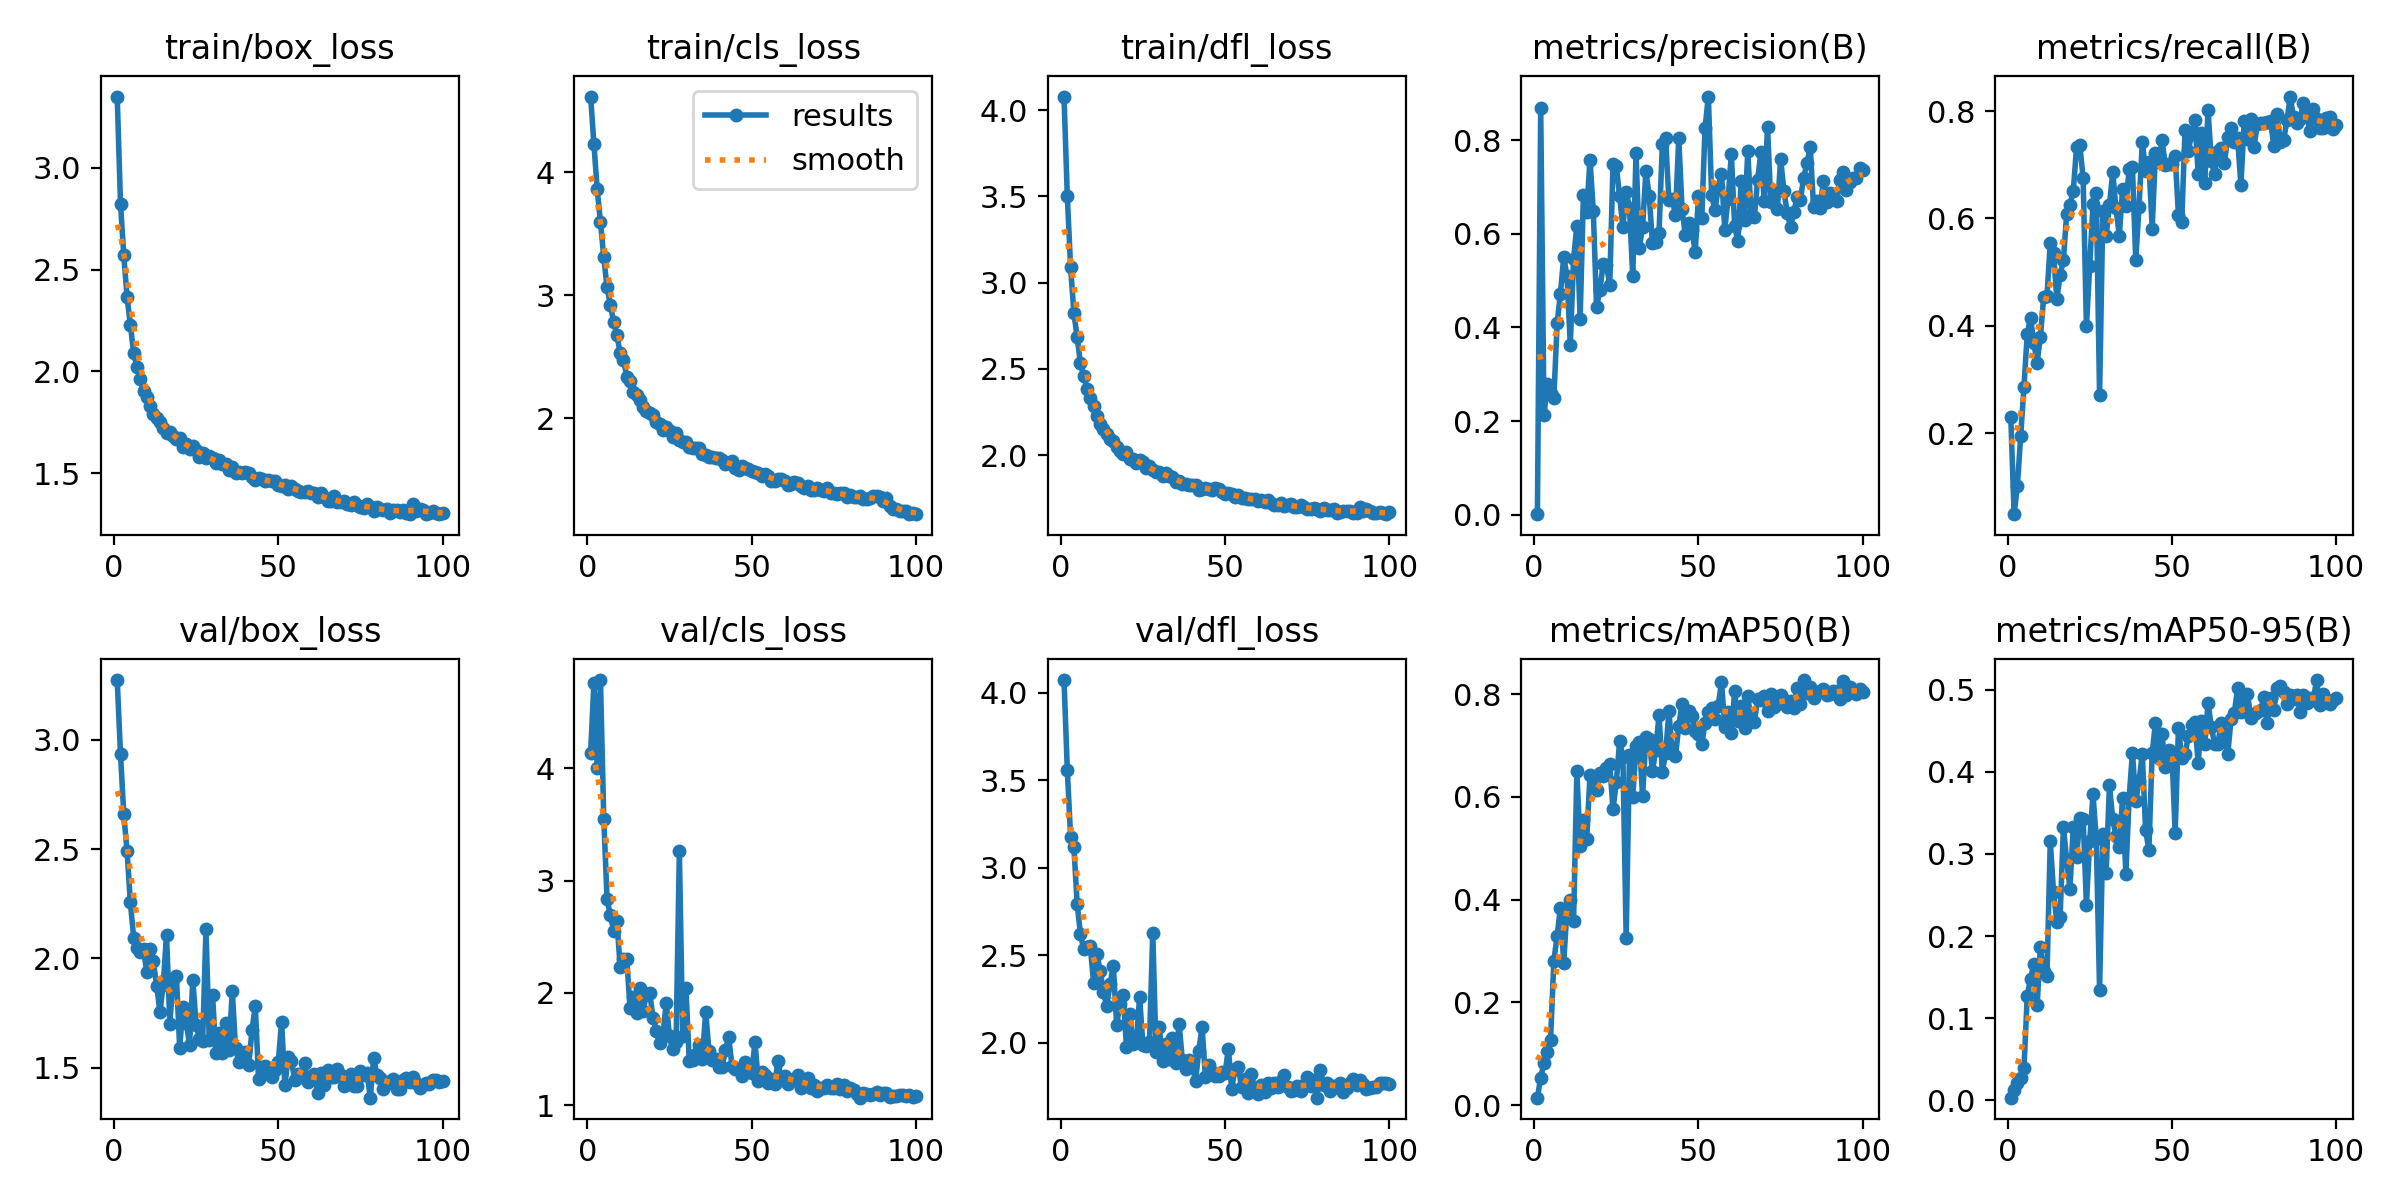

Data behind this chart, as committed beside it:
epoch, time, train/box_loss, train/cls_loss, train/dfl_loss, metrics/precision(B), metrics/recall(B), metrics/mAP50(B), metrics/mAP50-95(B), val/box_loss, val/cls_loss, val/dfl_loss, lr/pg0, lr/pg1, lr/pg2
1, 109.4, 3.351, 4.614, 4.078, 0.00083, 0.2292, 0.01469, 0.00337, 3.273, 4.139, 4.074, 0.0003303, 0.0003303, 0.0003303
2, 257.4, 2.824, 4.231, 3.502, 0.8696, 0.04902, 0.05383, 0.0122, 2.934, 4.761, 3.561, 0.0006635, 0.0006635, 0.0006635
3, 311.3, 2.569, 3.859, 3.09, 0.2125, 0.1018, 0.0823, 0.02075, 2.658, 4.003, 3.178, 0.000996, 0.000996, 0.000996
4, 363.9, 2.366, 3.594, 2.826, 0.2785, 0.1941, 0.1033, 0.02771, 2.49, 4.787, 3.121, 0.0009978, 0.0009978, 0.0009978
5, 416.2, 2.23, 3.308, 2.683, 0.2604, 0.2868, 0.1275, 0.03903, 2.256, 3.554, 2.793, 0.0009961, 0.0009961, 0.0009961
6, 468.4, 2.09, 3.065, 2.534, 0.2494, 0.3852, 0.2808, 0.1274, 2.095, 2.836, 2.622, 0.0009939, 0.0009939, 0.0009939
7, 521, 2.02, 2.921, 2.456, 0.4091, 0.4148, 0.3299, 0.1482, 2.046, 2.692, 2.533, 0.0009912, 0.0009912, 0.0009912
8, 574.7, 1.962, 2.786, 2.385, 0.472, 0.3678, 0.3841, 0.1659, 2.03, 2.555, 2.55, 0.0009881, 0.0009881, 0.0009881
9, 661.2, 1.904, 2.674, 2.331, 0.5506, 0.3313, 0.2767, 0.1156, 2.041, 2.64, 2.55, 0.0009844, 0.0009844, 0.0009844
10, 718.6, 1.872, 2.532, 2.284, 0.5101, 0.3796, 0.3816, 0.1868, 1.936, 2.227, 2.342, 0.0009803, 0.0009803, 0.0009803
11, 815.9, 1.829, 2.477, 2.229, 0.3629, 0.4535, 0.3985, 0.1576, 2.045, 2.307, 2.509, 0.0009758, 0.0009758, 0.0009758
12, 915.1, 1.791, 2.339, 2.179, 0.5462, 0.4547, 0.3584, 0.1517, 1.986, 2.301, 2.411, 0.0009707, 0.0009707, 0.0009707
13, 967.1, 1.773, 2.303, 2.151, 0.6175, 0.5551, 0.6494, 0.3155, 1.876, 1.864, 2.289, 0.0009652, 0.0009652, 0.0009652
14, 1061, 1.749, 2.213, 2.125, 0.4188, 0.535, 0.5047, 0.2535, 1.755, 1.963, 2.21, 0.0009593, 0.0009593, 0.0009593
15, 1196, 1.72, 2.191, 2.095, 0.6839, 0.4499, 0.5551, 0.217, 1.881, 1.822, 2.334, 0.0009529, 0.0009529, 0.0009529
16, 1248, 1.699, 2.15, 2.084, 0.6469, 0.4948, 0.5181, 0.2233, 2.109, 2.046, 2.441, 0.000946, 0.000946, 0.000946
17, 1362, 1.704, 2.093, 2.046, 0.7588, 0.5223, 0.6428, 0.3332, 1.702, 1.84, 2.102, 0.0009388, 0.0009388, 0.0009388
18, 1456, 1.683, 2.063, 2.023, 0.6488, 0.609, 0.6371, 0.2924, 1.908, 1.994, 2.22, 0.0009311, 0.0009311, 0.0009311
19, 1508, 1.665, 2.042, 2.009, 0.4435, 0.6251, 0.6128, 0.258, 1.921, 1.997, 2.273, 0.0009229, 0.0009229, 0.0009229
20, 1597, 1.674, 2.024, 2.02, 0.48, 0.6512, 0.646, 0.3331, 1.592, 1.775, 1.977, 0.0009144, 0.0009144, 0.0009144
21, 1718, 1.629, 1.973, 1.979, 0.5362, 0.7329, 0.6411, 0.2958, 1.777, 1.661, 2.163, 0.0009055, 0.0009055, 0.0009055
22, 1775, 1.644, 1.951, 1.98, 0.5333, 0.7364, 0.656, 0.3444, 1.707, 1.55, 1.99, 0.0008961, 0.0008961, 0.0008961
23, 1859, 1.616, 1.907, 1.953, 0.491, 0.6754, 0.6634, 0.3427, 1.603, 1.622, 2.007, 0.0008864, 0.0008864, 0.0008864
24, 1962, 1.634, 1.93, 1.973, 0.7502, 0.3991, 0.5758, 0.2383, 1.902, 1.913, 2.26, 0.0008763, 0.0008763, 0.0008763
25, 2014, 1.612, 1.894, 1.958, 0.7457, 0.5116, 0.6287, 0.3155, 1.697, 1.612, 1.989, 0.0008658, 0.0008658, 0.0008658
26, 2067, 1.577, 1.847, 1.924, 0.6808, 0.6266, 0.7077, 0.3725, 1.631, 1.496, 1.981, 0.000855, 0.000855, 0.000855
27, 2120, 1.599, 1.882, 1.935, 0.6153, 0.6471, 0.678, 0.318, 1.625, 1.567, 2.007, 0.0008439, 0.0008439, 0.0008439
28, 2172, 1.572, 1.827, 1.912, 0.6896, 0.2705, 0.3254, 0.1344, 2.132, 3.261, 2.629, 0.0008323, 0.0008323, 0.0008323
29, 2225, 1.583, 1.81, 1.901, 0.6562, 0.6132, 0.6818, 0.3244, 1.625, 1.614, 1.946, 0.0008205, 0.0008205, 0.0008205
30, 2278, 1.573, 1.812, 1.901, 0.5092, 0.567, 0.5997, 0.2773, 1.835, 2.046, 2.089, 0.0008084, 0.0008084, 0.0008084
31, 2368, 1.551, 1.768, 1.878, 0.7728, 0.6242, 0.6993, 0.3835, 1.566, 1.394, 1.895, 0.000796, 0.000796, 0.000796
32, 2421, 1.562, 1.76, 1.896, 0.57, 0.6869, 0.7074, 0.3426, 1.658, 1.404, 1.993, 0.0007832, 0.0007832, 0.0007832
33, 2474, 1.545, 1.763, 1.881, 0.6154, 0.6189, 0.6006, 0.3215, 1.567, 1.456, 1.907, 0.0007702, 0.0007702, 0.0007702
34, 2577, 1.546, 1.76, 1.872, 0.7338, 0.568, 0.7159, 0.308, 1.707, 1.534, 2.024, 0.000757, 0.000757, 0.000757
35, 2630, 1.515, 1.709, 1.847, 0.682, 0.6546, 0.7116, 0.3677, 1.58, 1.413, 1.881, 0.0007435, 0.0007435, 0.0007435
36, 2684, 1.528, 1.704, 1.85, 0.5809, 0.6238, 0.6496, 0.276, 1.853, 1.832, 2.109, 0.0007297, 0.0007297, 0.0007297
37, 2787, 1.502, 1.689, 1.836, 0.5818, 0.6921, 0.6912, 0.3686, 1.589, 1.485, 1.901, 0.0007158, 0.0007158, 0.0007158
38, 2839, 1.505, 1.683, 1.836, 0.6024, 0.6952, 0.7594, 0.4234, 1.525, 1.404, 1.852, 0.0007016, 0.0007016, 0.0007016
39, 2891, 1.5, 1.676, 1.829, 0.7916, 0.5229, 0.6491, 0.364, 1.56, 1.414, 1.899, 0.0006872, 0.0006872, 0.0006872
40, 2944, 1.503, 1.675, 1.829, 0.8045, 0.621, 0.6844, 0.3886, 1.573, 1.337, 1.874, 0.0006727, 0.0006727, 0.0006727
41, 2997, 1.498, 1.664, 1.826, 0.6724, 0.7429, 0.766, 0.4214, 1.513, 1.342, 1.778, 0.000658, 0.000658, 0.000658
42, 3049, 1.48, 1.632, 1.801, 0.6749, 0.6877, 0.686, 0.3295, 1.671, 1.49, 1.954, 0.0006431, 0.0006431, 0.0006431
43, 3145, 1.466, 1.64, 1.806, 0.6406, 0.7045, 0.6786, 0.3047, 1.782, 1.606, 2.091, 0.0006281, 0.0006281, 0.0006281
44, 3197, 1.473, 1.656, 1.812, 0.8053, 0.5812, 0.7381, 0.4227, 1.448, 1.353, 1.805, 0.000613, 0.000613, 0.000613
45, 3250, 1.469, 1.596, 1.803, 0.6527, 0.7217, 0.7811, 0.4592, 1.506, 1.32, 1.874, 0.0005978, 0.0005978, 0.0005978
46, 3302, 1.462, 1.584, 1.798, 0.5973, 0.7053, 0.7341, 0.4173, 1.507, 1.324, 1.833, 0.0005824, 0.0005824, 0.0005824
47, 3354, 1.466, 1.617, 1.809, 0.6223, 0.7461, 0.7672, 0.4458, 1.473, 1.26, 1.812, 0.000567, 0.000567, 0.000567
48, 3434, 1.462, 1.594, 1.803, 0.6087, 0.6996, 0.7577, 0.4055, 1.458, 1.387, 1.811, 0.0005516, 0.0005516, 0.0005516
49, 3537, 1.461, 1.588, 1.789, 0.5613, 0.7007, 0.7288, 0.4264, 1.492, 1.323, 1.831, 0.0005361, 0.0005361, 0.0005361
50, 3639, 1.444, 1.571, 1.773, 0.6816, 0.7007, 0.7216, 0.4243, 1.527, 1.283, 1.825, 0.0005205, 0.0005205, 0.0005205
51, 3691, 1.436, 1.561, 1.783, 0.6341, 0.7155, 0.7025, 0.3251, 1.711, 1.564, 1.967, 0.000505, 0.000505, 0.000505
52, 3745, 1.442, 1.558, 1.775, 0.8273, 0.6058, 0.7432, 0.4538, 1.419, 1.213, 1.737, 0.0004895, 0.0004895, 0.0004895
53, 3799, 1.421, 1.53, 1.758, 0.8936, 0.594, 0.7656, 0.4171, 1.548, 1.298, 1.851, 0.0004739, 0.0004739, 0.0004739
54, 3852, 1.435, 1.546, 1.767, 0.6827, 0.7653, 0.7731, 0.422, 1.532, 1.27, 1.861, 0.0004584, 0.0004584, 0.0004584
55, 3907, 1.421, 1.529, 1.753, 0.6506, 0.7253, 0.7521, 0.4432, 1.444, 1.2, 1.748, 0.000443, 0.000443, 0.000443
56, 3961, 1.413, 1.492, 1.753, 0.6995, 0.758, 0.7765, 0.4564, 1.473, 1.233, 1.792, 0.0004276, 0.0004276, 0.0004276
57, 4014, 1.406, 1.495, 1.744, 0.7281, 0.7835, 0.8234, 0.4606, 1.458, 1.188, 1.713, 0.0004122, 0.0004122, 0.0004122
58, 4067, 1.406, 1.508, 1.748, 0.6093, 0.6834, 0.7366, 0.4111, 1.524, 1.398, 1.819, 0.000397, 0.000397, 0.000397
59, 4120, 1.411, 1.506, 1.746, 0.675, 0.7596, 0.7659, 0.4624, 1.433, 1.228, 1.736, 0.0003819, 0.0003819, 0.0003819
60, 4173, 1.401, 1.495, 1.733, 0.7703, 0.666, 0.7236, 0.434, 1.459, 1.26, 1.705, 0.0003669, 0.0003669, 0.0003669
... 40 more rows
